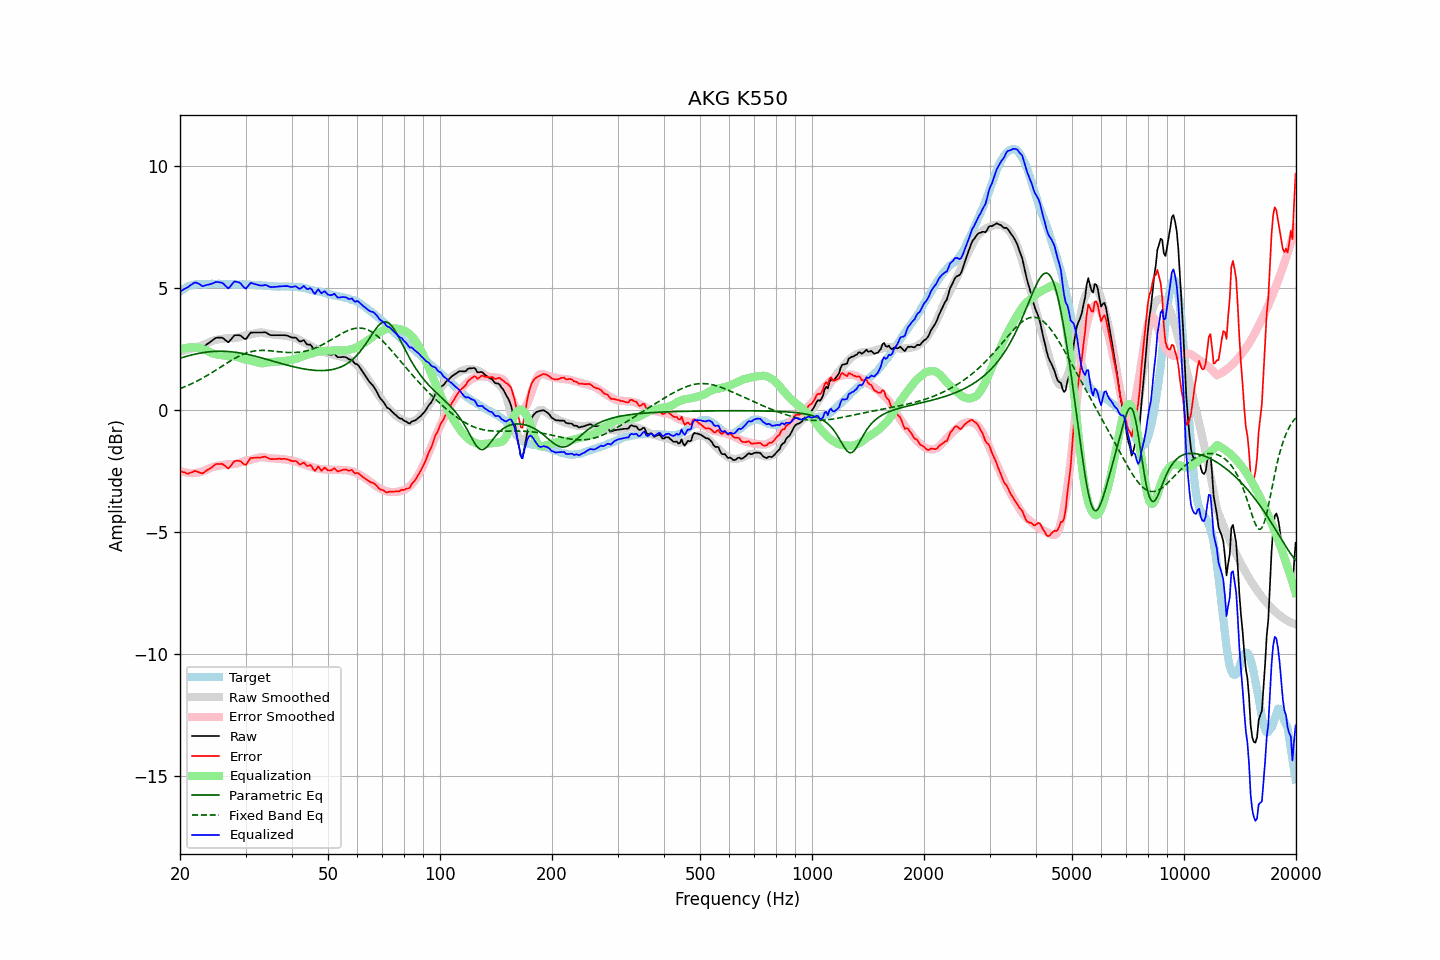

The table this chart was drawn from, first rows:
frequency, raw, error, smoothed, error_smoothed, equalization, parametric_eq, fixed_band_eq, equalized_raw, equalized_smoothed, target
20.00, 2.37, -2.49, 2.40, -2.49, 2.49, 2.13, 0.88, 4.86, 4.89, 4.86
20.20, 2.39, -2.52, 2.42, -2.51, 2.51, 2.15, 0.91, 4.91, 4.93, 4.91
20.40, 2.41, -2.55, 2.43, -2.53, 2.53, 2.17, 0.94, 4.94, 4.96, 4.96
20.61, 2.43, -2.56, 2.45, -2.55, 2.55, 2.19, 0.96, 4.98, 5.00, 4.99
20.81, 2.45, -2.59, 2.47, -2.56, 2.56, 2.21, 0.99, 5.01, 5.02, 5.04
21.02, 2.47, -2.60, 2.48, -2.57, 2.57, 2.23, 1.02, 5.04, 5.05, 5.08
21.23, 2.52, -2.57, 2.50, -2.58, 2.58, 2.24, 1.05, 5.10, 5.08, 5.10
21.44, 2.56, -2.55, 2.52, -2.58, 2.58, 2.26, 1.08, 5.14, 5.10, 5.12
21.66, 2.60, -2.53, 2.54, -2.58, 2.58, 2.28, 1.11, 5.18, 5.12, 5.14
21.87, 2.65, -2.49, 2.56, -2.58, 2.58, 2.29, 1.14, 5.23, 5.14, 5.15
22.09, 2.66, -2.50, 2.58, -2.57, 2.57, 2.31, 1.17, 5.23, 5.15, 5.17
22.31, 2.64, -2.53, 2.60, -2.56, 2.56, 2.32, 1.21, 5.21, 5.17, 5.18
22.54, 2.62, -2.55, 2.62, -2.55, 2.55, 2.33, 1.24, 5.17, 5.17, 5.18
22.76, 2.59, -2.58, 2.64, -2.53, 2.53, 2.35, 1.28, 5.13, 5.17, 5.17
22.99, 2.57, -2.59, 2.67, -2.51, 2.51, 2.36, 1.31, 5.08, 5.18, 5.16
23.22, 2.61, -2.55, 2.69, -2.49, 2.49, 2.37, 1.35, 5.10, 5.18, 5.16
23.45, 2.66, -2.50, 2.72, -2.46, 2.46, 2.38, 1.39, 5.12, 5.18, 5.16
23.69, 2.71, -2.46, 2.75, -2.43, 2.43, 2.39, 1.43, 5.14, 5.18, 5.17
23.92, 2.76, -2.42, 2.78, -2.40, 2.40, 2.39, 1.47, 5.15, 5.18, 5.17
24.16, 2.80, -2.37, 2.81, -2.36, 2.36, 2.40, 1.51, 5.17, 5.18, 5.18
24.40, 2.86, -2.33, 2.84, -2.34, 2.34, 2.40, 1.55, 5.19, 5.18, 5.19
24.65, 2.90, -2.27, 2.86, -2.31, 2.31, 2.41, 1.59, 5.22, 5.18, 5.18
24.89, 2.95, -2.22, 2.88, -2.30, 2.30, 2.41, 1.63, 5.25, 5.18, 5.18
25.14, 2.97, -2.20, 2.89, -2.28, 2.28, 2.42, 1.67, 5.26, 5.18, 5.18
25.39, 2.97, -2.21, 2.91, -2.27, 2.27, 2.42, 1.71, 5.25, 5.18, 5.18
25.65, 2.97, -2.21, 2.92, -2.26, 2.26, 2.42, 1.76, 5.24, 5.18, 5.18
25.91, 2.97, -2.20, 2.92, -2.25, 2.25, 2.42, 1.80, 5.23, 5.18, 5.17
26.16, 2.94, -2.23, 2.93, -2.25, 2.25, 2.42, 1.84, 5.19, 5.18, 5.17
26.43, 2.89, -2.28, 2.94, -2.23, 2.23, 2.41, 1.88, 5.12, 5.17, 5.17
26.69, 2.83, -2.33, 2.95, -2.22, 2.22, 2.41, 1.92, 5.06, 5.17, 5.17
26.96, 2.79, -2.39, 2.96, -2.21, 2.21, 2.41, 1.97, 5.00, 5.17, 5.18
27.23, 2.84, -2.33, 2.96, -2.21, 2.21, 2.40, 2.01, 5.05, 5.17, 5.18
27.50, 2.92, -2.25, 2.95, -2.21, 2.21, 2.39, 2.05, 5.14, 5.17, 5.17
27.77, 3.01, -2.16, 2.95, -2.21, 2.21, 2.39, 2.09, 5.22, 5.16, 5.16
28.05, 3.07, -2.09, 2.95, -2.21, 2.21, 2.38, 2.12, 5.28, 5.16, 5.16
28.33, 3.07, -2.08, 2.96, -2.20, 2.20, 2.37, 2.16, 5.27, 5.16, 5.15
28.62, 3.07, -2.07, 2.98, -2.18, 2.18, 2.36, 2.19, 5.25, 5.16, 5.15
28.90, 3.07, -2.08, 3.00, -2.16, 2.16, 2.35, 2.23, 5.23, 5.16, 5.16
29.19, 3.04, -2.10, 3.02, -2.13, 2.13, 2.34, 2.26, 5.18, 5.16, 5.15
29.48, 2.98, -2.18, 3.04, -2.11, 2.11, 2.33, 2.29, 5.09, 5.15, 5.16
29.78, 2.93, -2.22, 3.06, -2.09, 2.09, 2.32, 2.31, 5.02, 5.15, 5.15
30.08, 2.91, -2.24, 3.08, -2.07, 2.07, 2.30, 2.34, 4.99, 5.15, 5.16
30.38, 3.00, -2.14, 3.08, -2.06, 2.06, 2.29, 2.36, 5.07, 5.15, 5.15
30.68, 3.09, -2.05, 3.09, -2.05, 2.05, 2.27, 2.38, 5.15, 5.14, 5.14
30.99, 3.18, -1.96, 3.11, -2.04, 2.04, 2.26, 2.40, 5.22, 5.14, 5.14
31.30, 3.18, -1.96, 3.12, -2.02, 2.02, 2.24, 2.41, 5.20, 5.14, 5.14
31.61, 3.18, -1.95, 3.14, -2.00, 2.00, 2.23, 2.42, 5.18, 5.14, 5.14
31.93, 3.18, -1.95, 3.15, -1.98, 1.98, 2.21, 2.43, 5.16, 5.13, 5.14
32.24, 3.18, -1.94, 3.17, -1.96, 1.96, 2.19, 2.44, 5.14, 5.13, 5.12
32.57, 3.18, -1.94, 3.18, -1.94, 1.94, 2.18, 2.45, 5.13, 5.12, 5.13
32.89, 3.18, -1.94, 3.19, -1.93, 1.93, 2.16, 2.45, 5.11, 5.12, 5.13
33.22, 3.18, -1.93, 3.19, -1.93, 1.93, 2.14, 2.45, 5.11, 5.11, 5.11
33.55, 3.19, -1.92, 3.18, -1.93, 1.93, 2.12, 2.45, 5.12, 5.11, 5.11
33.89, 3.19, -1.90, 3.16, -1.94, 1.94, 2.10, 2.45, 5.14, 5.10, 5.10
34.23, 3.16, -1.94, 3.15, -1.95, 1.95, 2.08, 2.45, 5.12, 5.10, 5.10
34.57, 3.12, -1.97, 3.13, -1.96, 1.96, 2.06, 2.44, 5.09, 5.09, 5.09
34.92, 3.08, -2.00, 3.12, -1.97, 1.97, 2.05, 2.44, 5.05, 5.09, 5.09
35.27, 3.07, -2.01, 3.11, -1.97, 1.97, 2.03, 2.43, 5.05, 5.08, 5.08
35.62, 3.07, -2.00, 3.10, -1.98, 1.98, 2.01, 2.42, 5.05, 5.08, 5.08
35.97, 3.07, -2.00, 3.10, -1.98, 1.98, 1.99, 2.42, 5.06, 5.08, 5.08
... 635 more rows
